Run: headless pygame with SDL's dummy video driver; simulated clock (each Clock.tick advances the game by its frame time, no real sleeping); random seed 0; keys injected as events and as key.get_pressed() state; no mouse input.
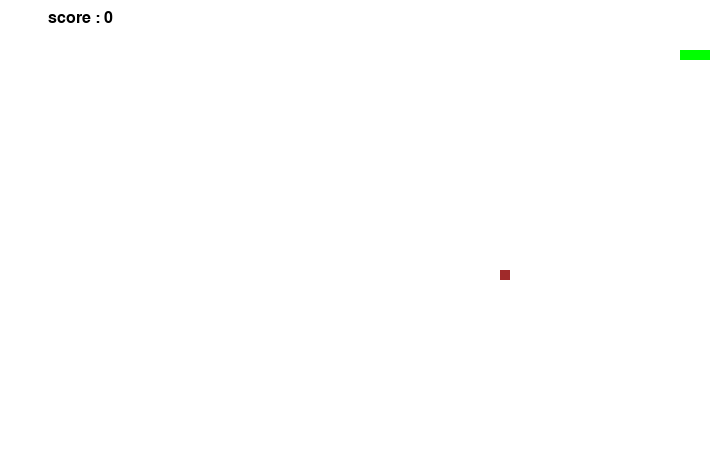
Frame 1 of 2 · flips 1–60 · no input
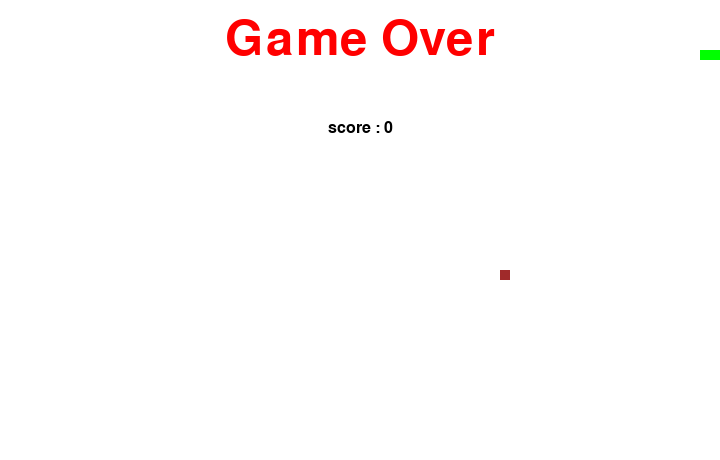
Frame 2 of 2 · flips 61–180 · tapped SPACE, RETURN · held RIGHT (→), D (game ended)

The pygame program that drew these frames:

import pygame , sys, random, time

#print(pygame.init());

check_errors = pygame.init();

if check_errors[1]> 0:
    print("(!) had {0} initializing errors, exiting ... ". format(check_errors))
    sys.exit(-1)
else:
    print("(+) PyGame successfully initialized!")

playSurface = pygame.display.set_mode((720,460))
pygame.display.set_caption("snake game")

#colors
red = pygame.Color(255,0,0)
green = pygame.Color(0,255,0)
blue = pygame.Color(0,0,255)
black = pygame.Color(0,0,0)
white = pygame.Color(255,255,255)
brown = pygame.Color(160,42,42)

#loop game
fpsController = pygame.time.Clock()

#snake position
snakePos = [100,50]
snakeBody = [[100,50],[90,50],[80,50]]

foodPos = [random.randrange(1,72)*10, random.randrange(1,46)*10]
foodSpawn = True

direction = 'RIGHT'
changeto = direction

score = 0

# game over function
def gameOver():
    #set the font from the system
    myFont = pygame.font.SysFont('monaco' , 72)
    GOsurf = myFont.render( 'Game Over' ,  True , red)
    GOrect = GOsurf.get_rect()
    GOrect.midtop = (360 , 15)
    playSurface.blit( GOsurf , GOrect)

    showScore(0)
    time.sleep(5)
    pygame.quit()
    sys.exit()

def showScore( choice = 1 ):
    sFont = pygame.font.SysFont('monaco', 24)
    Ssurf = sFont.render('score : {0}' .format(score) , True ,black)
    Srect = Ssurf.get_rect()
    if choice == 1 :
        Srect.midtop = (80 , 10)
    else:
        Srect.midtop = (360 , 120)
    playSurface.blit(Ssurf, Srect)

#logic loop of game
while True:
    for event in pygame.event.get():
        if event.type == pygame.QUIT:
            pygame.quit()
            sys.exit()
        elif event.type == pygame.KEYDOWN:
            if event.key == pygame.K_RIGHT or event.key == ord('d'):
                changeto = 'RIGHT'
            if event.key == pygame.K_LEFT or event.key == ord('a'):
                changeto = 'LEFT'
            if event.key == pygame.K_UP or event.key == ord('w'):
                changeto = 'UP'
            if event.key == pygame.K_DOWN or event.key == ord('s'):
                changeto = 'DOWN'
            if event.key == pygame.K_ESCAPE:
                pygame.event.post(pygame.event.Event(pygame.QUIT))

    #validation direction
    if changeto == 'RIGHT' and not direction == 'LEFT':
        direction ='RIGHT'
        #validation direction
    if changeto == 'LEFT' and not direction == 'RIGHT':
        direction ='LEFT'
        #validation direction
    if changeto == 'UP' and not direction == 'DOWN':
        direction ='UP'
        #validation direction
    if changeto == 'DOWN' and not direction == 'UP':
        direction ='DOWN'

    #update position
    if direction == 'RIGHT':
        snakePos[0] += 10
    if direction == 'LEFT':
        snakePos[0] -= 10
    if direction == 'UP':
        snakePos[1] -= 10
    if direction == 'DOWN':
        snakePos[1] += 10

    #body mechanism
    snakeBody.insert(0, list(snakePos))
    if snakePos[0] == foodPos[0] and snakePos[1] ==foodPos[1]:
        score+=1
        foodSpawn = False
    else:
        snakeBody.pop()

    if foodSpawn == False:
        foodPos = [random.randrange(1,72)*10, random.randrange(1,46)*10]
    foodSpawn = True

    #draw background white color
    playSurface.fill( white )

    #paint snake
    for pos in snakeBody:
        pygame.draw.rect( playSurface, green,
                          pygame.Rect(pos[0] , pos[1],10,10))

    pygame.draw.rect(playSurface,brown ,
                     pygame.Rect(foodPos[0] , foodPos[1],10,10))

    #check the bounderies
    if snakePos[0]>710 or snakePos[0]<0:
        gameOver()
    if snakePos[1]>450 or snakePos[1]<0:
        gameOver()

    for block in snakeBody[1:]:
        if snakePos[0] == block[0] and snakePos[1]==block[1]:
            gameOver()

    showScore()
    #update screen
    pygame.display.flip()
    fpsController.tick(15)
